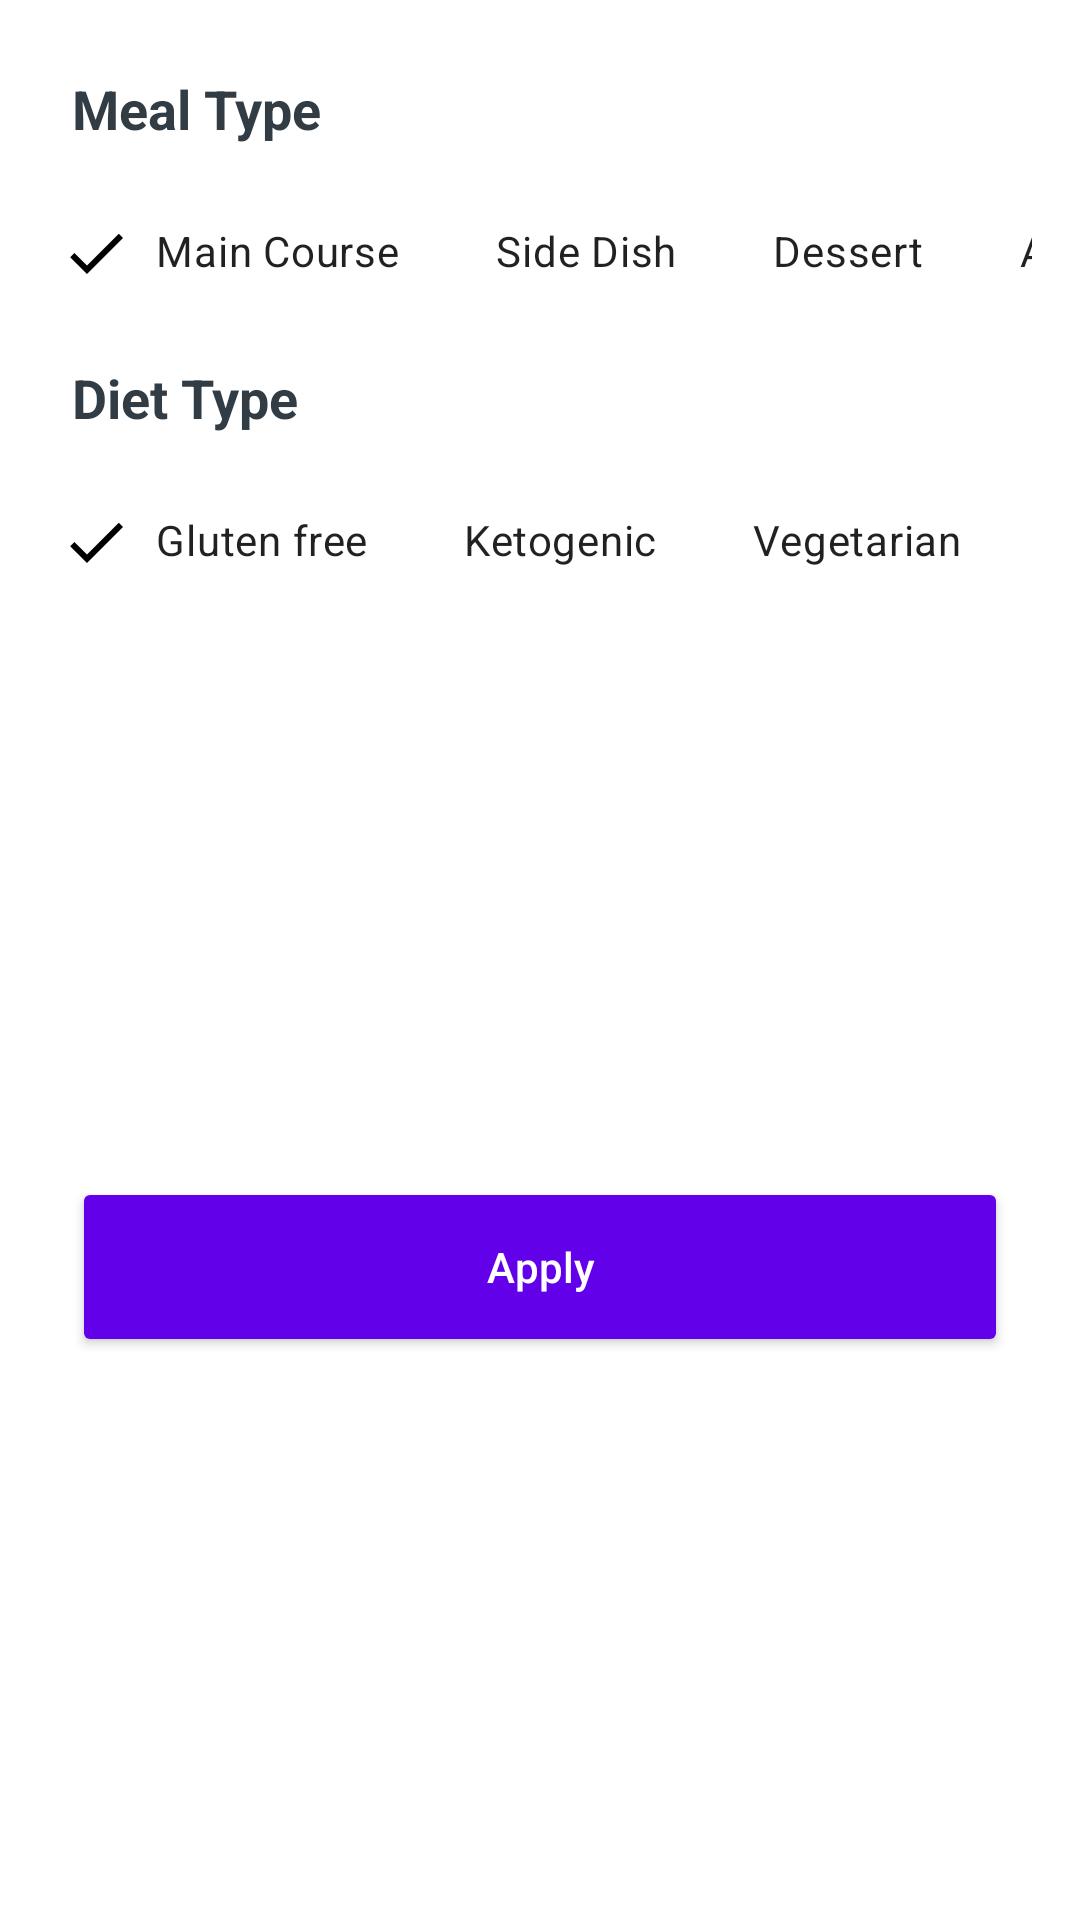

Reconstruct the res/layout file that produces this screen, plus the resources it refers to.
<!-- AndroidManifest.xml: application theme AppTheme -->
<!-- res/layout/recipes_bottom_sheet.xml -->
<?xml version="1.0" encoding="utf-8"?>
<androidx.constraintlayout.widget.ConstraintLayout xmlns:android="http://schemas.android.com/apk/res/android"
    xmlns:app="http://schemas.android.com/apk/res-auto"
    xmlns:tools="http://schemas.android.com/tools"
    android:layout_width="match_parent"
    android:layout_height="wrap_content"
    android:background="@color/white"
    tools:context=".ui.fragments.recipes.bottomsheet.RecipesBottomSheet">


    <TextView
        android:id="@+id/mealType_txt"
        android:layout_width="wrap_content"
        android:layout_height="wrap_content"
        android:layout_marginStart="24dp"
        android:layout_marginTop="24dp"
        android:text="@string/meal_type"
        android:textSize="18dp"
        android:textStyle="bold"
        android:textColor="@color/dark"
        app:layout_constraintStart_toStartOf="parent"
        app:layout_constraintTop_toTopOf="parent" />

    <HorizontalScrollView
        android:id="@+id/mealType_scrollView"
        android:layout_width="match_parent"
        android:layout_height="wrap_content"
        android:layout_marginStart="16dp"
        android:layout_marginTop="12dp"
        android:layout_marginEnd="16dp"
        android:scrollbars="none"
        app:layout_constraintEnd_toEndOf="parent"
        app:layout_constraintStart_toStartOf="parent"
        app:layout_constraintTop_toBottomOf="@+id/mealType_txt">

        <LinearLayout
            android:layout_width="wrap_content"
            android:layout_height="match_parent"
            android:orientation="horizontal">

            <com.google.android.material.chip.ChipGroup
                android:id="@+id/mealType_chipGroup"
                android:layout_width="match_parent"
                android:layout_height="match_parent"
                app:checkedChip="@+id/main_course_chip"
                app:selectionRequired="true"
                app:singleLine="true"
                app:singleSelection="true">

                <com.google.android.material.chip.Chip
                    style="@style/CustomChipStyle"
                    android:id="@+id/main_course_chip"
                    android:layout_width="wrap_content"
                    android:layout_height="wrap_content"
                    android:text="@string/main_course"/>

                <com.google.android.material.chip.Chip
                    style="@style/CustomChipStyle"
                    android:id="@+id/side_dish_chip"
                    android:layout_width="wrap_content"
                    android:layout_height="wrap_content"
                    android:text="@string/side_dish"/>

                <com.google.android.material.chip.Chip
                    style="@style/CustomChipStyle"
                    android:id="@+id/dessert_chip"
                    android:layout_width="wrap_content"
                    android:layout_height="wrap_content"
                    android:text="@string/dessert"/>

                <com.google.android.material.chip.Chip
                    style="@style/CustomChipStyle"
                    android:id="@+id/appetizer_chip"
                    android:layout_width="wrap_content"
                    android:layout_height="wrap_content"
                    android:text="@string/appetizer"/>

                <com.google.android.material.chip.Chip
                    style="@style/CustomChipStyle"
                    android:id="@+id/salad_chip"
                    android:layout_width="wrap_content"
                    android:layout_height="wrap_content"
                    android:text="@string/salad"/>

                <com.google.android.material.chip.Chip
                    style="@style/CustomChipStyle"
                    android:id="@+id/bread_chip"
                    android:layout_width="wrap_content"
                    android:layout_height="wrap_content"
                    android:text="@string/bread"/>

                <com.google.android.material.chip.Chip
                    style="@style/CustomChipStyle"
                    android:id="@+id/breakfast_chip"
                    android:layout_width="wrap_content"
                    android:layout_height="wrap_content"
                    android:text="@string/breakfast"/>

                <com.google.android.material.chip.Chip
                    style="@style/CustomChipStyle"
                    android:id="@+id/soup_chip"
                    android:layout_width="wrap_content"
                    android:layout_height="wrap_content"
                    android:text="@string/soup"/>

                <com.google.android.material.chip.Chip
                    style="@style/CustomChipStyle"
                    android:id="@+id/beverage_chip"
                    android:layout_width="wrap_content"
                    android:layout_height="wrap_content"
                    android:text="@string/beverage"/>

                <com.google.android.material.chip.Chip
                    style="@style/CustomChipStyle"
                    android:id="@+id/sauce_chip"
                    android:layout_width="wrap_content"
                    android:layout_height="wrap_content"
                    android:text="@string/sauce"/>

                <com.google.android.material.chip.Chip
                    style="@style/CustomChipStyle"
                    android:id="@+id/marinade_chip"
                    android:layout_width="wrap_content"
                    android:layout_height="wrap_content"
                    android:text="@string/marinade"/>

                <com.google.android.material.chip.Chip
                    style="@style/CustomChipStyle"
                    android:id="@+id/finger_food_chip"
                    android:layout_width="wrap_content"
                    android:layout_height="wrap_content"
                    android:text="@string/fingerfood"/>

                <com.google.android.material.chip.Chip
                    style="@style/CustomChipStyle"
                    android:id="@+id/snack_chip"
                    android:layout_width="wrap_content"
                    android:layout_height="wrap_content"
                    android:text="@string/snack"/>

                <com.google.android.material.chip.Chip
                    style="@style/CustomChipStyle"
                    android:id="@+id/drink_chip"
                    android:layout_width="wrap_content"
                    android:layout_height="wrap_content"
                    android:text="@string/drink"/>
            </com.google.android.material.chip.ChipGroup>
        </LinearLayout>
    </HorizontalScrollView>

    <TextView
        android:id="@+id/dietType_txt"
        android:layout_width="wrap_content"
        android:layout_height="wrap_content"
        android:layout_marginStart="24dp"
        android:layout_marginTop="12dp"
        android:text="@string/diet_type"
        android:textColor="@color/dark"
        android:textSize="18dp"
        android:textStyle="bold"
        app:layout_constraintStart_toStartOf="parent"
        app:layout_constraintTop_toBottomOf="@+id/mealType_scrollView" />

    <HorizontalScrollView
        android:id="@+id/dietType_scrollView"
        android:layout_width="match_parent"
        android:layout_height="wrap_content"
        android:layout_marginStart="16dp"
        android:layout_marginTop="12dp"
        android:layout_marginEnd="16dp"
        android:scrollbars="none"
        app:layout_constraintEnd_toEndOf="parent"
        app:layout_constraintStart_toStartOf="parent"
        app:layout_constraintTop_toBottomOf="@+id/dietType_txt">

        <LinearLayout
            android:layout_width="wrap_content"
            android:layout_height="match_parent"
            android:orientation="horizontal">

            <com.google.android.material.chip.ChipGroup
                android:id="@+id/dietType_chipGroup"
                android:layout_width="match_parent"
                android:layout_height="match_parent"
                app:checkedChip="@+id/gluten_free_chip"
                app:selectionRequired="true"
                app:singleLine="true"
                app:singleSelection="true">

                <com.google.android.material.chip.Chip
                    style="@style/CustomChipStyle"
                    android:id="@+id/gluten_free_chip"
                    android:layout_width="wrap_content"
                    android:layout_height="wrap_content"
                    android:text="@string/gluten_free"/>

                <com.google.android.material.chip.Chip
                    style="@style/CustomChipStyle"
                    android:id="@+id/ketogenic_chip"
                    android:layout_width="wrap_content"
                    android:layout_height="wrap_content"
                    android:text="@string/ketogenic"/>

                <com.google.android.material.chip.Chip
                    style="@style/CustomChipStyle"
                    android:id="@+id/vegetarian_chip"
                    android:layout_width="wrap_content"
                    android:layout_height="wrap_content"
                    android:text="@string/vegetarian"/>

                <com.google.android.material.chip.Chip
                    style="@style/CustomChipStyle"
                    android:id="@+id/vegan_chip"
                    android:layout_width="wrap_content"
                    android:layout_height="wrap_content"
                    android:text="@string/vegan"/>

                <com.google.android.material.chip.Chip
                    style="@style/CustomChipStyle"
                    android:id="@+id/pescetarian_chip"
                    android:layout_width="wrap_content"
                    android:layout_height="wrap_content"
                    android:text="@string/pescetarian"/>

                <com.google.android.material.chip.Chip
                    style="@style/CustomChipStyle"
                    android:id="@+id/paleo_chip"
                    android:layout_width="wrap_content"
                    android:layout_height="wrap_content"
                    android:text="@string/paleo"/>

                <com.google.android.material.chip.Chip
                    style="@style/CustomChipStyle"
                    android:id="@+id/primal_chip"
                    android:layout_width="wrap_content"
                    android:layout_height="wrap_content"
                    android:text="@string/primal"/>

                <com.google.android.material.chip.Chip
                    style="@style/CustomChipStyle"
                    android:id="@+id/whole30_chip"
                    android:layout_width="wrap_content"
                    android:layout_height="wrap_content"
                    android:text="@string/whole30"/>
            </com.google.android.material.chip.ChipGroup>
        </LinearLayout>
    </HorizontalScrollView>

    <Button
        android:id="@+id/apply_btn"
        android:layout_width="match_parent"
        android:layout_height="60dp"
        android:layout_marginStart="24dp"
        android:layout_marginTop="24dp"
        android:layout_marginEnd="24dp"
        android:layout_marginBottom="24dp"
        android:text="@string/apply"
        android:textColor="@color/white"
        android:textAllCaps="false"
        android:backgroundTint="@color/colorPrimary"
        app:layout_constraintBottom_toBottomOf="parent"
        app:layout_constraintEnd_toEndOf="parent"
        app:layout_constraintStart_toStartOf="parent"
        app:layout_constraintTop_toBottomOf="@+id/dietType_scrollView" />
</androidx.constraintlayout.widget.ConstraintLayout>
<!-- resources referenced by this layout -->
<resources>
  <color name="colorPrimary">#6200EA</color>
  <color name="dark">#313C44</color>
  <color name="white">#FFFFFF</color>
  <string name="appetizer">Appetizer</string>
  <string name="apply">Apply</string>
  <string name="beverage">Beverage</string>
  <string name="bread">Bread</string>
  <string name="breakfast">Breakfast</string>
  <string name="dessert">Dessert</string>
  <string name="diet_type">Diet Type</string>
  <string name="drink">Drink</string>
  <string name="fingerfood">Finger Food</string>
  <string name="gluten_free">Gluten free</string>
  <string name="ketogenic">Ketogenic</string>
  <string name="main_course">Main Course</string>
  <string name="marinade">Marinade</string>
  <string name="meal_type">Meal Type</string>
  <string name="paleo">Paleo</string>
  <string name="pescetarian">Pascetarian</string>
  <string name="primal">Primal</string>
  <string name="salad">Salad</string>
  <string name="sauce">Sauce</string>
  <string name="side_dish">Side Dish</string>
  <string name="snack">Snack</string>
  <string name="soup">Soup</string>
  <string name="vegan">Vegan</string>
  <string name="vegetarian">Vegetarian</string>
  <string name="whole30">Whole 30</string>
  <style name="CustomChipStyle" parent="Widget.MaterialComponents.Chip.Filter">
          <item name="chipBackgroundColor">@color/chip_background_color</item>
          <item name="android:textColor">@color/chip_text_color</item>
          <item name="checkedIconTint">@color/chip_text_color</item>
      </style>
  <style name="AppTheme" parent="Theme.MaterialComponents.DayNight.DarkActionBar">
          
          <item name="colorPrimary">@color/colorPrimary</item>
          <item name="colorPrimaryDark">@color/colorPrimaryDark</item>
          <item name="colorAccent">@color/colorAccent</item>
      </style>
  <color name="colorPrimaryDark">#5502C8</color>
  <color name="colorAccent">#9D46FF</color>
</resources>
